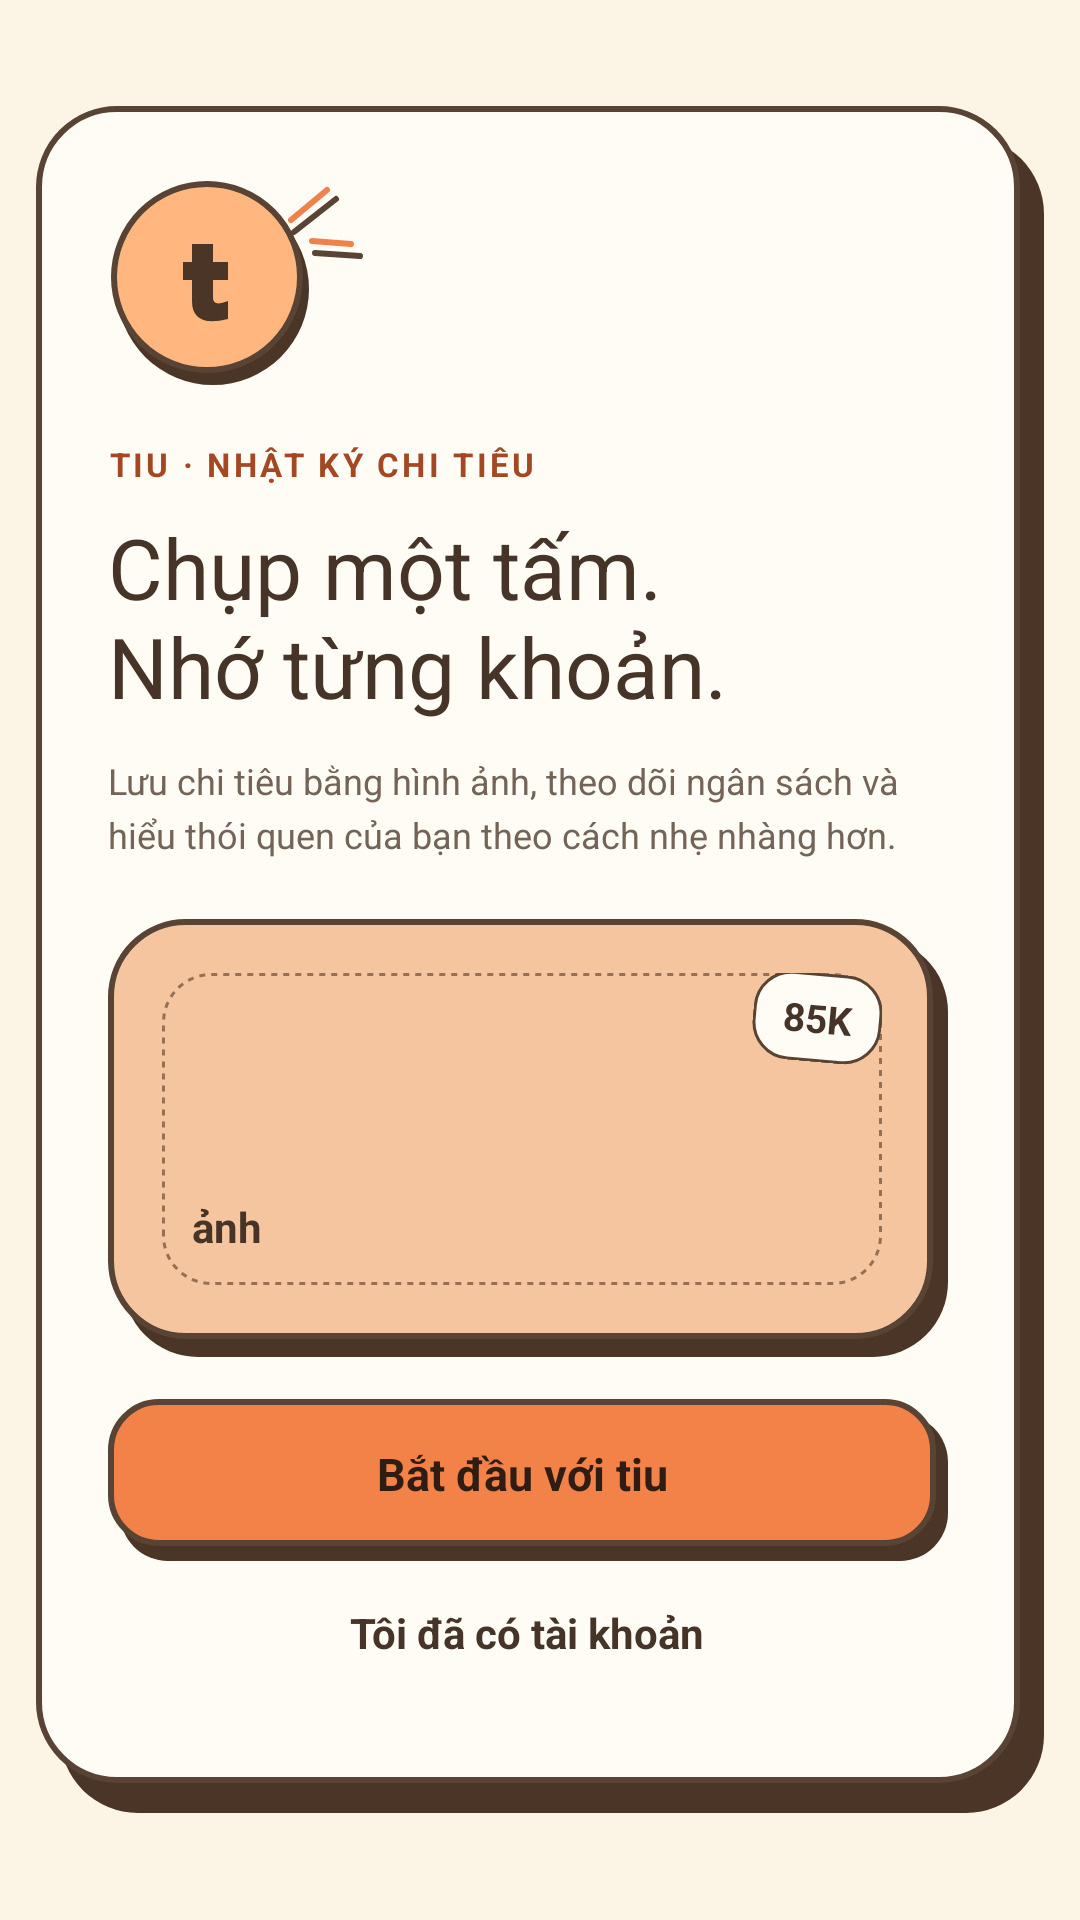

Here is an Android app screen rendered from its layout file. Give the layout XML and the strings, colors and styles it references.
<!-- AndroidManifest.xml: application theme Theme.Tiu -->
<!-- res/layout/fragment_onboarding_step1.xml -->
<?xml version="1.0" encoding="utf-8"?>
<ScrollView xmlns:android="http://schemas.android.com/apk/res/android"
    android:layout_width="match_parent" android:layout_height="match_parent"
    android:background="#FCF5E6"
    android:fillViewport="true">

    <LinearLayout
        android:layout_width="match_parent" android:layout_height="wrap_content"
        android:gravity="center"
        android:orientation="vertical"
        android:padding="12dp">

        <LinearLayout
            android:layout_width="match_parent" android:layout_height="wrap_content"
            android:background="@drawable/tiu_welcome_card"
            android:orientation="vertical"
            android:paddingStart="24dp"
            android:paddingTop="24dp"
            android:paddingEnd="32dp"
            android:paddingBottom="36dp">

            <ImageView
                android:layout_width="88dp" android:layout_height="70dp"
                android:importantForAccessibility="no"
                android:src="@drawable/tiu_welcome_logo" />

            <TextView
                android:layout_width="wrap_content" android:layout_height="wrap_content"
                android:layout_marginTop="18dp"
                android:letterSpacing="0.10"
                android:text="@string/tiu_welcome_eyebrow"
                android:textColor="#A44823"
                android:textSize="11sp"
                android:textStyle="bold" />

            <TextView
                android:layout_width="wrap_content" android:layout_height="wrap_content"
                android:layout_marginTop="12dp"
                android:fontFamily="sans-serif"
                android:includeFontPadding="false"
                android:text="@string/tiu_welcome_title"
                android:textColor="#463429"
                android:textSize="28sp" />

            <TextView
                android:layout_width="match_parent" android:layout_height="wrap_content"
                android:layout_marginTop="12dp"
                android:lineSpacingExtra="4dp"
                android:text="@string/tiu_welcome_description"
                android:textColor="#746457"
                android:textSize="12sp" />

            <FrameLayout
                android:layout_width="match_parent" android:layout_height="146dp"
                android:layout_marginTop="20dp"
                android:background="@drawable/tiu_welcome_photo"
                android:paddingStart="18dp"
                android:paddingTop="18dp"
                android:paddingEnd="22dp"
                android:paddingBottom="24dp">

                <FrameLayout
                    android:layout_width="match_parent" android:layout_height="match_parent"
                    android:background="@drawable/tiu_welcome_photo_outline">

                    <TextView
                        android:layout_width="wrap_content" android:layout_height="wrap_content"
                        android:layout_gravity="bottom|start"
                        android:layout_margin="10dp"
                        android:text="@string/tiu_welcome_photo"
                        android:textColor="#463429"
                        android:textSize="14sp"
                        android:textStyle="bold" />

                    <TextView
                        android:layout_width="wrap_content" android:layout_height="wrap_content"
                        android:layout_gravity="top|end"
                        android:background="@drawable/tiu_welcome_badge"
                        android:paddingStart="10dp"
                        android:paddingTop="6dp"
                        android:paddingEnd="10dp"
                        android:paddingBottom="6dp"
                        android:rotation="5"
                        android:text="@string/tiu_welcome_amount"
                        android:textColor="#463429"
                        android:textSize="13sp"
                        android:textStyle="bold" />
                </FrameLayout>
            </FrameLayout>

            <TextView
                android:id="@+id/btnStartWithTiu"
                android:layout_width="match_parent" android:layout_height="wrap_content"
                android:layout_marginTop="14dp"
                android:background="@drawable/tiu_welcome_button"
                android:clickable="true"
                android:focusable="true"
                android:gravity="center"
                android:minHeight="54dp"
                android:paddingStart="12dp"
                android:paddingTop="10dp"
                android:paddingEnd="16dp"
                android:paddingBottom="14dp"
                android:text="@string/tiu_welcome_start"
                android:textColor="#2F1C12"
                android:textSize="15sp"
                android:textStyle="bold" />

            <TextView
                android:id="@+id/linkLogin"
                android:layout_width="wrap_content" android:layout_height="wrap_content"
                android:layout_gravity="center_horizontal"
                android:clickable="true"
                android:focusable="true"
                android:gravity="center"
                android:minHeight="48dp"
                android:paddingStart="8dp"
                android:paddingEnd="8dp"
                android:text="@string/tiu_welcome_login"
                android:textColor="#463429"
                android:textSize="14sp"
                android:textStyle="bold" />
        </LinearLayout>
    </LinearLayout>
</ScrollView>
<!-- resources referenced by this layout -->
<resources>
  <!-- drawable tiu_welcome_badge (drawable) -->
  <?xml version="1.0" encoding="utf-8"?>
  <shape xmlns:android="http://schemas.android.com/apk/res/android" android:shape="rectangle">
      <solid android:color="#FFFCF5" />
      <corners android:radius="12dp" />
      <stroke android:width="1dp" android:color="#594334" />
  </shape>
  <!-- drawable tiu_welcome_button (drawable) -->
  <?xml version="1.0" encoding="utf-8"?>
  <layer-list xmlns:android="http://schemas.android.com/apk/res/android">
      <item android:left="4dp" android:top="5dp">
          <shape android:shape="rectangle">
      <solid android:color="#4B3526" />
      <corners android:radius="16dp" />
  </shape>
      </item>
      <item android:right="4dp" android:bottom="5dp">
          <shape android:shape="rectangle">
      <solid android:color="#F28247" />
      <corners android:radius="16dp" />
      <stroke android:width="2dp" android:color="#594334" />
  </shape>
      </item>
  </layer-list>
  <!-- drawable tiu_welcome_card (drawable) -->
  <?xml version="1.0" encoding="utf-8"?>
  <layer-list xmlns:android="http://schemas.android.com/apk/res/android">
      <item android:left="8dp" android:top="10dp">
          <shape android:shape="rectangle">
      <solid android:color="#4B3526" />
      <corners android:radius="26dp" />
  </shape>
      </item>
      <item android:right="8dp" android:bottom="10dp">
          <shape android:shape="rectangle">
      <solid android:color="#FFFCF5" />
      <corners android:radius="26dp" />
      <stroke android:width="2dp" android:color="#594334" />
  </shape>
      </item>
  </layer-list>
  <!-- drawable tiu_welcome_photo (drawable) -->
  <?xml version="1.0" encoding="utf-8"?>
  <layer-list xmlns:android="http://schemas.android.com/apk/res/android">
      <item android:left="5dp" android:top="6dp">
          <shape android:shape="rectangle">
      <solid android:color="#4B3526" />
      <corners android:radius="25dp" />
  </shape>
      </item>
      <item android:right="5dp" android:bottom="6dp">
          <shape android:shape="rectangle">
      <solid android:color="#F4C59F" />
      <corners android:radius="25dp" />
      <stroke android:width="2dp" android:color="#594334" />
  </shape>
      </item>
  </layer-list>
  <!-- drawable tiu_welcome_photo_outline (drawable) -->
  <?xml version="1.0" encoding="utf-8"?>
  <shape xmlns:android="http://schemas.android.com/apk/res/android" android:shape="rectangle">
      <solid android:color="#00000000" />
      <corners android:radius="16dp" />
      <stroke android:width="1dp" android:color="#967054" android:dashWidth="2dp" android:dashGap="2dp" />
  </shape>
  <string name="tiu_welcome_amount">85K</string>
  <string name="tiu_welcome_description">Lưu chi tiêu bằng hình ảnh, theo dõi ngân sách và hiểu thói quen của bạn theo cách nhẹ nhàng hơn.</string>
  <string name="tiu_welcome_eyebrow">TIU · NHẬT KÝ CHI TIÊU</string>
  <string name="tiu_welcome_login">Tôi đã có tài khoản</string>
  <string name="tiu_welcome_photo">ảnh</string>
  <string name="tiu_welcome_start">Bắt đầu với tiu</string>
  <string name="tiu_welcome_title">Chụp một tấm.\nNhớ từng khoản.</string>
  <color name="tiu_orange">#F07D45</color>
  <color name="white">#FFFFFF</color>
  <color name="tiu_orange_pastel">#FFB780</color>
  <color name="tiu_ink">#4A3427</color>
  <color name="tiu_card">#FFFDF7</color>
  <color name="tiu_text_secondary">#806B5D</color>
  <color name="tiu_expense">#E96F62</color>
  <color name="tiu_paper">#FFF7E8</color>
</resources>
